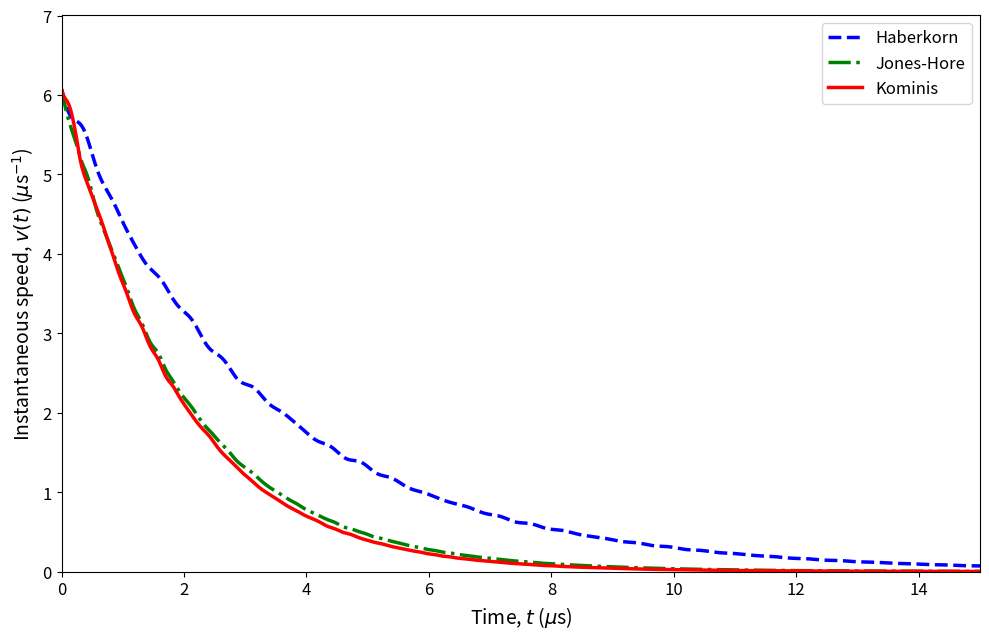

The script that saved this image:
"""
Instantaneous Quantum Speed of the Radical-Pair Compass
========================================================
This script computes and plots the instantaneous quantum speed v(t) of a
radical pair evolving under three master-equation formalisms, at a fixed
geomagnetic field inclination theta.

The quantum speed is defined as:

    v(t) = (1/2) * sqrt( QFI_time(t) )

where QFI_time(t) is the quantum Fisher information computed with respect to
the time parameter, i.e. using the Liouvillian L[rho(t)] as the generator:

    QFI_time(t) = 2 * sum_{i,j: p_i+p_j > 0}  |<i| L[rho] |j>|^2 / (p_i + p_j)

This is the Bures metric speed: it measures how fast the state rho(t) is
moving through the space of density matrices at time t, in the sense of the
distinguishability distance.  For a unitary evolution v(t) = Delta H (energy
uncertainty), recovering the Mandelstam-Tamm bound.  For open systems,
dissipation generally reduces v(t) relative to the unitary case.

The three formalisms compared are:

  * Haberkorn.
  * Jones & Hore.
  * Kominis.

System
------
Two unpaired electrons (donor D, acceptor A) coupled to one nuclear spin
(I = 1/2), 8-dimensional Hilbert space.  Parameters follow Guo et al. (2017):
B0 = 46 uT, A_z = 6*gamma*B0, kS = 1e4 s^-1, kT = 1e6 s^-1, theta = pi/4.

Usage
-----
    python velocity.py

Output: quantum_speed.png

Requirements: numpy, scipy, matplotlib
"""

import numpy as np
from scipy.integrate import solve_ivp
import matplotlib.pyplot as plt


# =============================================================================
# 1. PHYSICAL PARAMETERS
# =============================================================================

GAMMA = 8.8e4    # Electron gyromagnetic ratio  [rad s^-1 uT^-1]
B0    = 46.0     # Geomagnetic field strength    [uT]
A_z   = 6 * GAMMA * B0    # Axial hyperfine coupling [rad s^-1]

kS = 1e4    # Singlet recombination rate  [s^-1]
kT = 1e6    # Triplet recombination rate  [s^-1]

THETA = np.pi / 4    # Fixed field inclination angle [rad]

# 15 us covers the full singlet lifetime; 500 steps are enough to resolve
# v(t) smoothly since it varies on the triplet timescale (~1 us).
T_MAX   = 15e-6    # [s]
N_STEPS = 500
t_eval  = np.linspace(0, T_MAX, N_STEPS)


# =============================================================================
# 2. SPIN OPERATORS  (8x8 Hilbert space)
# =============================================================================

sx = np.array([[0,  1 ], [1,  0 ]], dtype=complex)
sy = np.array([[0, -1j], [1j, 0 ]], dtype=complex)
sz = np.array([[1,  0 ], [0, -1 ]], dtype=complex)
I2 = np.eye(2, dtype=complex)


def kron3(A, B, C):
    "Kronecker product of three 2x2 matrices into the 8x8 space."
    return np.kron(A, np.kron(B, C))


sDx = 0.5 * kron3(sx, I2, I2);  sDy = 0.5 * kron3(sy, I2, I2);  sDz = 0.5 * kron3(sz, I2, I2)
sAx = 0.5 * kron3(I2, sx, I2);  sAy = 0.5 * kron3(I2, sy, I2);  sAz = 0.5 * kron3(I2, sz, I2)
Iz  = 0.5 * kron3(I2, I2, sz)

sD_dot_sA = sDx @ sAx + sDy @ sAy + sDz @ sAz
QS = 0.25 * np.eye(8, dtype=complex) - sD_dot_sA
QT = np.eye(8, dtype=complex) - QS

_Tp = np.array([1, 0, 0, 0])
_T0 = np.array([0, 1/np.sqrt(2), 1/np.sqrt(2), 0])
_Tm = np.array([0, 0, 0, 1])
T_PROJECTORS = [
    np.kron(np.outer(_Tp, _Tp), I2),
    np.kron(np.outer(_T0, _T0), I2),
    np.kron(np.outer(_Tm, _Tm), I2),
]


# =============================================================================
# 3. INITIAL STATE AND HAMILTONIAN
# =============================================================================

_S    = np.array([0, 1/np.sqrt(2), -1/np.sqrt(2), 0], dtype=complex)
rho_0 = np.kron(np.outer(_S, _S.conj()), 0.5 * I2)

H = (  GAMMA * B0 * (np.sin(THETA) * (sDx + sAx) + np.cos(THETA) * (sDz + sAz))
      + A_z * (sAz @ Iz)  )


# =============================================================================
# 4. LIOUVILLIANS
# =============================================================================

def _pcoh(rho):
    "Singlet-triplet coherence measure p_coh (Kritsotakis & Kominis 2014)."
    tr = np.real(np.trace(rho))
    if tr < 1e-15:
        return 0.0, 0.0
    rho_ST = QS @ rho @ QT
    rho_TS = QT @ rho @ QS
    C = sum(np.sqrt(abs(np.trace(rho_ST @ P @ rho_TS))) for P in T_PROJECTORS)
    return float(np.clip((4.0 / 3.0) * C / tr, 0.0, 1.0)), tr


def L_haberkorn(rho):
    return (  -1j * (H @ rho - rho @ H)
              - (kS / 2) * (QS @ rho + rho @ QS)
              - (kT / 2) * (QT @ rho + rho @ QT)  )


def L_jones_hore(rho):
    rho_ST = QS @ rho @ QT
    rho_TS = QT @ rho @ QS
    return (  L_haberkorn(rho)
              - ((kS + kT) / 2) * (rho_ST + rho_TS)  )


def L_kominis(rho):
    p_coh, tr = _pcoh(rho)
    if tr < 1e-15:
        return np.zeros_like(rho)
    rho_SS = QS @ rho @ QS
    rho_TT = QT @ rho @ QT
    rho_ST = QS @ rho @ QT
    rho_TS = QT @ rho @ QS
    rate_S = kS * np.real(np.trace(rho_SS))
    rate_T = kT * np.real(np.trace(rho_TT))
    return (  -1j * (H @ rho - rho @ H)
              - ((kS + kT) / 2) * (rho_ST + rho_TS)
              - (1 - p_coh) * (kS * rho_SS + kT * rho_TT)
              - ((rate_S + rate_T) / tr)
                * (p_coh * rho_SS + p_coh * rho_TT + rho_ST + rho_TS)  )


LIOUVILLIANS = {
    "Haberkorn":  L_haberkorn,
    "Jones-Hore": L_jones_hore,
    "Kominis":    L_kominis,
}


# =============================================================================
# 5. QUANTUM SPEED
# =============================================================================

def _qfi_time(rho, L):
    """
    Quantum Fisher information with respect to time at a single state rho.

    Uses the Liouvillian L[rho] as the generator (i.e. d rho/dt), evaluated
    via the standard spectral formula:

        QFI_time = 2 * sum_{i,j: p_i+p_j > 0}  |<i| L[rho] |j>|^2 / (p_i + p_j)

    The generator is symmetrised before use to correct small Hermiticity
    violations introduced by the open-system terms.

    Returns 0 if the population is effectively zero.
    """
    tr = np.real(np.trace(rho))
    if tr < 1e-12:
        return 0.0

    drho = L(rho)
    drho = 0.5 * (drho + drho.conj().T)    # enforce Hermiticity

    vals, vecs = np.linalg.eigh(rho)
    vals = np.clip(vals, 0, None)

    qfi = 0.0
    for i in range(8):
        for j in range(8):
            if vals[i] + vals[j] > 1e-10:
                mel  = vecs[:, i].conj() @ drho @ vecs[:, j]
                qfi += 2 * abs(mel)**2 / (vals[i] + vals[j])
    return float(np.real(qfi))


def compute_speed(L):
    """
    Integrate the master equation and return v(t) = (1/2) sqrt(QFI_time(t)).

    The result is expressed in us^-1 (by dividing by 1e6) so the plot
    x-axis (in us) and y-axis share a compatible scale.

    Parameters
    ----------
    L : callable -- Liouvillian rho -> drho (matrix, not flattened)

    Returns
    -------
    v_t : ndarray, shape (N_STEPS,)  [us^-1]
    """
    sol = solve_ivp(
        lambda t, y: L(y.reshape((8, 8))).flatten(),
        [0, T_MAX], rho_0.flatten(),
        t_eval=t_eval, method='BDF', rtol=1e-10, atol=1e-12,
    )
    rho_t = sol.y.T.reshape((N_STEPS, 8, 8))

    v_t = np.array([
        0.5 * np.sqrt(_qfi_time(0.5 * (rho + rho.conj().T), L))
        for rho in rho_t
    ])
    return v_t / 1e6    # convert s^-1 -> us^-1


# =============================================================================
# 6. MAIN
# =============================================================================

if __name__ == "__main__":

    STYLES = {
        "Haberkorn":  ("blue",  "--"),
        "Jones-Hore": ("green", "-."),
        "Kominis":    ("red",   "-"),
    }

    t_us = t_eval * 1e6

    fig, ax = plt.subplots(figsize=(10, 6.5))

    for name, L in LIOUVILLIANS.items():
        print(f"  {name}...", end=" ", flush=True)
        v_t = compute_speed(L)
        col, ls = STYLES[name]
        ax.plot(t_us, v_t, color=col, ls=ls, lw=2.5, label=name)

    ax.set_xlabel(r'Time, $t$ ($\mu$s)', fontsize=14)
    ax.set_ylabel(r'Instantaneous speed, $v(t)$ ($\mu$s$^{-1}$)', fontsize=14)
    ax.set_xlim(0, t_us[-1])
    ax.set_ylim(0, ax.get_ylim()[1] * 1.1)
    ax.tick_params(labelsize=12)
    ax.legend(fontsize=12)

    fig.tight_layout()
    fig.savefig('quantum_speed.png', dpi=300)
    plt.close(fig)
